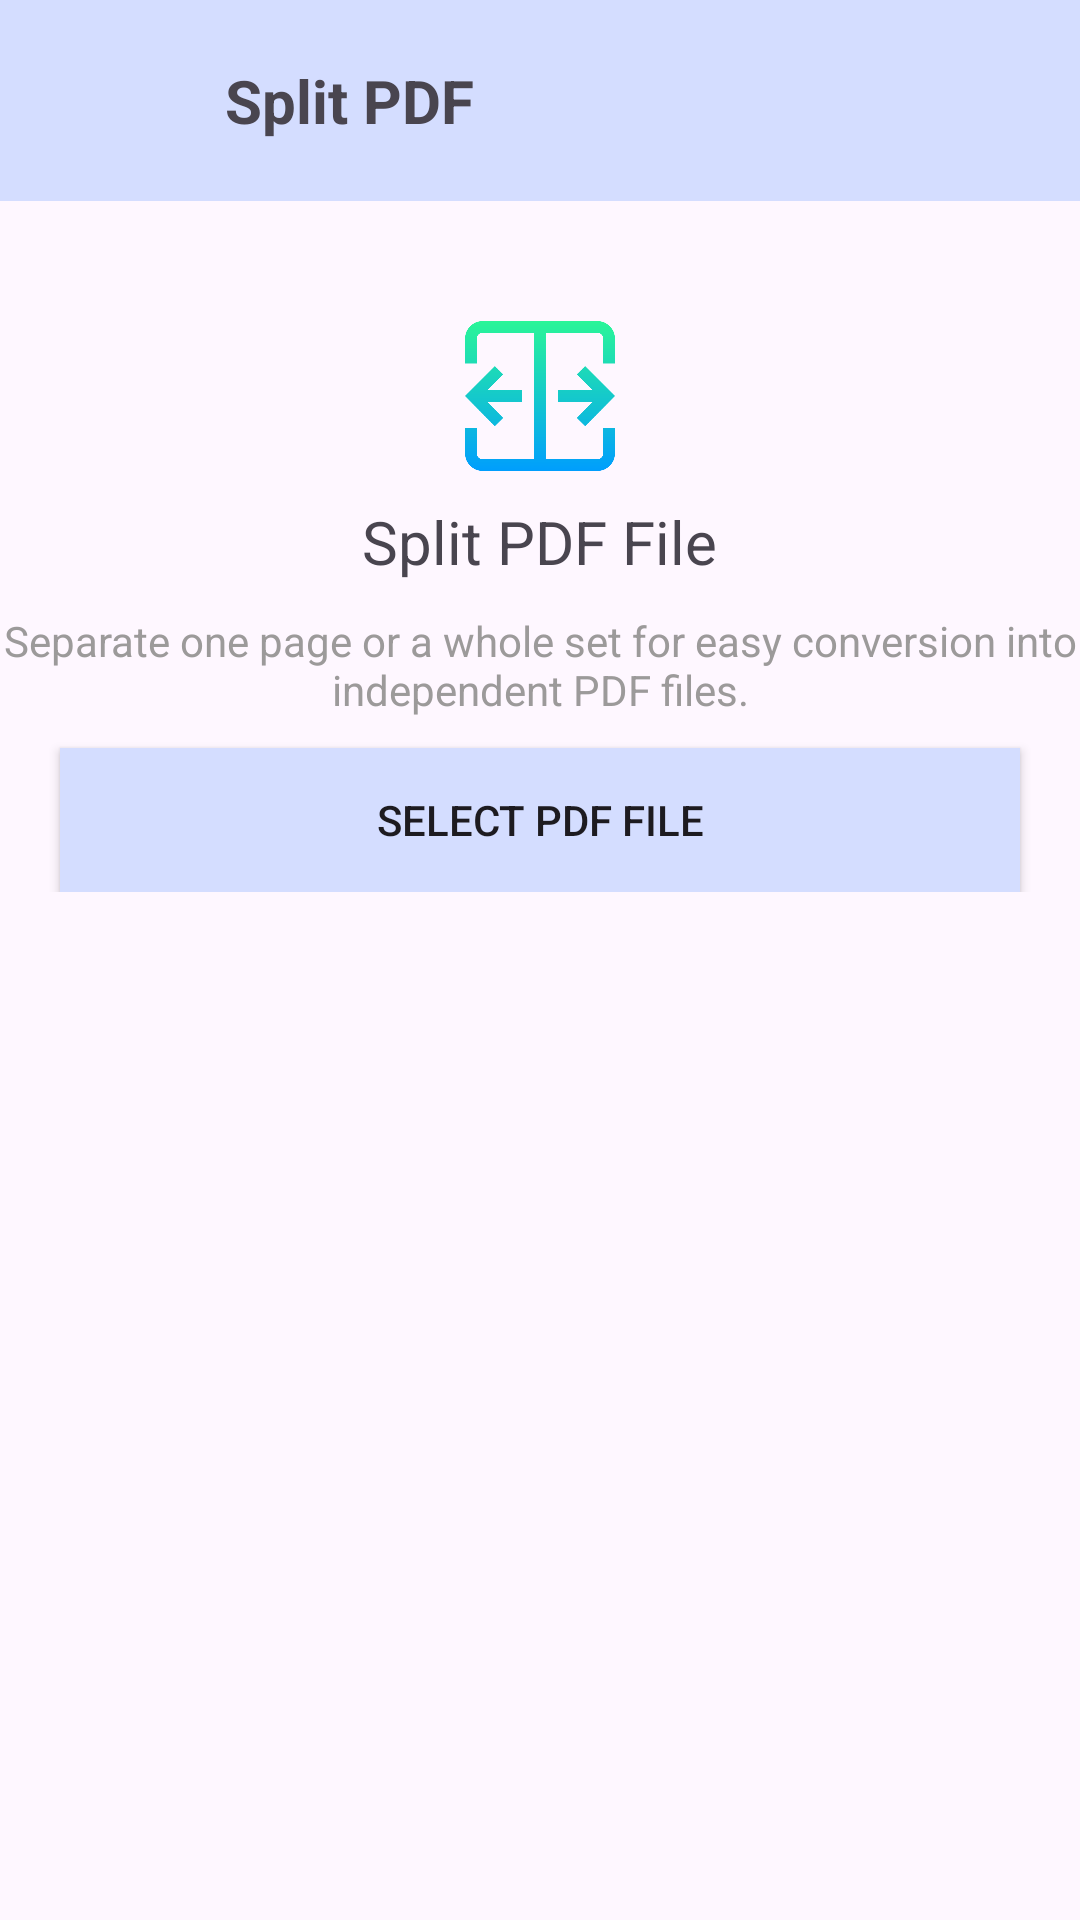

The Android layout XML behind this screen, and the referenced resources:
<!-- AndroidManifest.xml: application theme Theme.CreatePDF -->
<!-- res/layout/activity_split_pdf.xml -->
<?xml version="1.0" encoding="utf-8"?>
<androidx.constraintlayout.widget.ConstraintLayout xmlns:android="http://schemas.android.com/apk/res/android"
    xmlns:app="http://schemas.android.com/apk/res-auto"
    xmlns:tools="http://schemas.android.com/tools"
    android:id="@+id/main"
    android:layout_width="match_parent"
    android:layout_height="match_parent"
    tools:context=".Activity.SplitPdfActivity">
    <LinearLayout
        android:id="@+id/topLayout"
        android:layout_width="match_parent"
        android:layout_height="wrap_content"
        app:layout_constraintTop_toTopOf="parent"
        android:padding="20dp"
        android:background="@color/blue"
        android:orientation="horizontal">
        <ImageView
            android:id="@+id/imgBack"
            android:layout_width="25dp"
            android:layout_height="25dp"
            android:layout_marginStart="10dp"
            android:src="@drawable/arrow_back_ios_new_24"/>
        <TextView
            android:layout_width="wrap_content"
            android:layout_height="wrap_content"
            android:text="Split PDF"
            android:textStyle="bold"
            android:layout_marginStart="20dp"
            android:layout_gravity="center"
            android:textSize="20sp"/>

    </LinearLayout>
    <ScrollView
        android:layout_width="match_parent"
        android:layout_height="0dp"
        app:layout_constraintTop_toBottomOf="@+id/topLayout"
        app:layout_constraintBottom_toTopOf="@+id/bottomLayout">
        <LinearLayout
            android:layout_width="match_parent"
            android:layout_height="wrap_content"
            android:orientation="vertical">
            <LinearLayout
                android:id="@+id/firstLayout"
                android:layout_width="match_parent"
                android:layout_height="wrap_content"
                app:layout_constraintTop_toBottomOf="@+id/topLayout"
                android:gravity="center"
                android:orientation="vertical">
                <ImageView
                    android:layout_width="50dp"
                    android:layout_height="50dp"
                    android:src="@drawable/split"
                    android:layout_gravity="center"
                    android:layout_marginTop="40dp"/>
                <TextView
                    android:layout_width="wrap_content"
                    android:layout_height="wrap_content"
                    android:text="Split PDF File"
                    android:layout_gravity="center"
                    android:layout_marginTop="10dp"
                    android:textSize="20sp"/>
                <TextView
                    android:layout_width="wrap_content"
                    android:layout_height="wrap_content"
                    android:text="Separate one page or a whole set for easy conversion into independent PDF files."
                    android:layout_gravity="center"
                    android:gravity="center"
                    android:textColor="@color/grey"
                    android:layout_marginTop="10dp"
                    android:textSize="14sp"/>

                <Button
                    android:id="@+id/btnSelectPdf"
                    android:layout_width="match_parent"
                    android:layout_height="wrap_content"
                    android:text="Select PDF File"
                    android:background="@color/blue"
                    android:layout_marginHorizontal="20dp"
                    android:layout_marginTop="10dp"/>
                <TextView
                    android:id="@+id/tvFileName"
                    android:layout_width="wrap_content"
                    android:layout_height="wrap_content"
                    android:text="Name :"
                    android:layout_gravity="center"
                    android:layout_marginTop="10dp"
                    android:textSize="20sp"
                    android:visibility="gone"
                    tools:visibility="visible"/>
                <TextView
                    android:id="@+id/tvPageNo"
                    android:layout_width="wrap_content"
                    android:layout_height="wrap_content"
                    android:text="Page No :"
                    android:layout_gravity="center"
                    android:layout_marginTop="0dp"
                    android:textSize="16sp"
                    android:visibility="gone"
                    tools:visibility="visible"/>
            </LinearLayout>

            <LinearLayout
                android:id="@+id/secondLayout"
                android:layout_width="match_parent"
                android:layout_height="wrap_content"
                android:background="@drawable/rounded_white_bg"
                android:padding="10dp"
                android:layout_marginTop="20dp"
                android:layout_marginHorizontal="20dp"
                app:layout_constraintTop_toBottomOf="@+id/firstLayout"
                android:orientation="horizontal"
                android:visibility="gone"
                tools:visibility="visible">
                <LinearLayout
                    android:layout_weight="1"
                    android:layout_width="match_parent"
                    android:layout_height="wrap_content"
                    android:orientation="vertical">
                    <TextView
                        android:layout_width="match_parent"
                        android:layout_height="wrap_content"
                        android:text="Extract all pages"
                        android:textSize="18sp"/>
                    <TextView
                        android:layout_width="match_parent"
                        android:layout_height="wrap_content"
                        android:text="Every page will be extracted as a separate PDF. "
                        android:textSize="14sp"/>
                </LinearLayout>

                <CheckBox
                    android:id="@+id/cbExtractAll"
                    android:layout_width="wrap_content"
                    android:layout_height="wrap_content"
                    android:layout_gravity="end"
                    android:gravity="center"/>
            </LinearLayout>
            <LinearLayout
                android:id="@+id/thirdLayout"
                android:layout_width="match_parent"
                android:layout_height="wrap_content"
                android:background="@drawable/rounded_white_bg"
                android:padding="10dp"
                android:layout_marginTop="20dp"
                android:layout_marginHorizontal="20dp"
                app:layout_constraintTop_toBottomOf="@+id/secondLayout"
                android:orientation="horizontal"
                android:visibility="gone"
                tools:visibility="visible">
                <LinearLayout
                    android:layout_weight="1"
                    android:layout_width="match_parent"
                    android:layout_height="wrap_content"
                    android:orientation="vertical">
                    <TextView
                        android:layout_width="match_parent"
                        android:layout_height="wrap_content"
                        android:text="Split by ranges"
                        android:textSize="18sp"/>
                    <TextView
                        android:layout_width="match_parent"
                        android:layout_height="wrap_content"
                        android:text="Add Custom range. "
                        android:textSize="14sp"/>
                </LinearLayout>
                <CheckBox
                    android:id="@+id/cbSplitRange"
                    android:layout_width="wrap_content"
                    android:layout_height="wrap_content"
                    android:layout_gravity="end"
                    android:gravity="center"/>

            </LinearLayout>
            <LinearLayout
                android:id="@+id/fourthLayout"
                android:layout_width="match_parent"
                android:layout_height="wrap_content"
                android:layout_marginHorizontal="20dp"
                android:layout_marginTop="20dp"
                app:layout_constraintTop_toBottomOf="@+id/thirdLayout"
                android:orientation="vertical"
                android:visibility="gone"
                tools:visibility="visible">
                <TextView
                    android:id="@+id/tvName"
                    android:layout_width="match_parent"
                    android:layout_height="wrap_content"
                    android:text="From page Number"
                    android:paddingStart="10dp"
                    android:textSize="16sp"/>
                <EditText
                    android:id="@+id/etStartPage"
                    android:layout_width="match_parent"
                    android:layout_height="wrap_content"
                    android:hint="Starting Page"
                    android:gravity="start"
                    android:background="@drawable/rounded_bg"
                    android:textSize="18sp"
                    android:inputType="number"
                    android:layout_marginTop="5dp"
                    android:padding="10dp"/>
                <TextView
                    android:id="@+id/tvEndPage"
                    android:layout_width="match_parent"
                    android:layout_height="wrap_content"
                    android:text="To page number"
                    android:paddingStart="10dp"
                    android:layout_marginTop="20dp"
                    android:textSize="16sp"/>
                <EditText
                    android:id="@+id/etEndPage"
                    android:layout_width="match_parent"
                    android:layout_height="wrap_content"
                    android:inputType="number"
                    android:hint="Ending Page"
                    android:gravity="start"
                    android:background="@drawable/rounded_bg"
                    android:textSize="18sp"
                    android:layout_marginTop="5dp"
                    android:padding="10dp"/>

            </LinearLayout>
        </LinearLayout>
    </ScrollView>

<LinearLayout
    android:id="@+id/bottomLayout"
    android:layout_width="match_parent"
    android:layout_height="wrap_content"
    android:orientation="vertical"
    app:layout_constraintBottom_toBottomOf="parent">
    <Button
        android:id="@+id/btnSplitRange"
        android:layout_width="match_parent"
        android:layout_height="wrap_content"
        app:layout_constraintBottom_toBottomOf="parent"
        android:text="Split PDF File"
        android:background="@color/blue"
        android:layout_marginBottom="20dp"
        android:visibility="gone"
        tools:visibility="visible"/>
    <Button
        android:id="@+id/btnExtractAll"
        android:layout_width="match_parent"
        android:layout_height="wrap_content"
        app:layout_constraintBottom_toBottomOf="parent"
        android:text="Extract PDF File"
        android:background="@color/blue"
        android:layout_marginBottom="20dp"
        android:visibility="gone"
        tools:visibility="visible"/>
</LinearLayout>


</androidx.constraintlayout.widget.ConstraintLayout>
<!-- resources referenced by this layout -->
<resources>
  <color name="blue">#D4DDFF</color>
  <color name="grey">#9C9A9A</color>
  <!-- drawable rounded_bg (drawable) -->
  <?xml version="1.0" encoding="utf-8"?>
  <shape xmlns:android="http://schemas.android.com/apk/res/android"
      android:shape="rectangle">
      <solid android:color="@color/blue"/>
      <stroke android:color="@color/black"
          android:width="2dp"/>
      <corners android:radius="10dp"/>
  
  </shape>
  <!-- drawable split: png bitmap (drawable, 12970 bytes) -->
  <style name="Theme.CreatePDF" parent="Base.Theme.CreatePDF" />
  <color name="black">#FF000000</color>
  <style name="Base.Theme.CreatePDF" parent="Theme.Material3.DayNight.NoActionBar">
          
          
      </style>
</resources>
